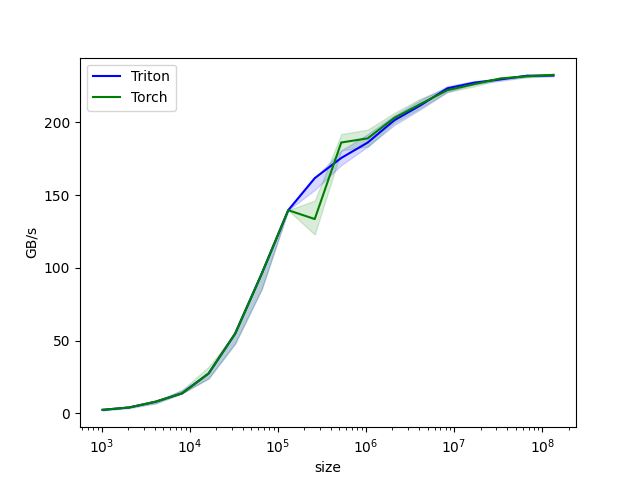

The file beside this chart, header and first rows:
size, Triton, Torch
1024, 2.4, 2.4
2048, 4, 4
4096, 8, 8
8192, 13.74, 13.71
16384, 27.43, 27.43
32768, 54.86, 54.86
65536, 96, 96
131072, 139.6, 139.6
262144, 161.7, 133.6
524288, 175.5, 186.2
1048576, 186.2, 189
2097152, 201.4, 203.1
4194304, 211.9, 212.8
8388608, 223.4, 222.2
16777216, 227.3, 226.2
33554432, 229.5, 230.2
67108864, 232.1, 231.7
134217728, 232.2, 232.7
